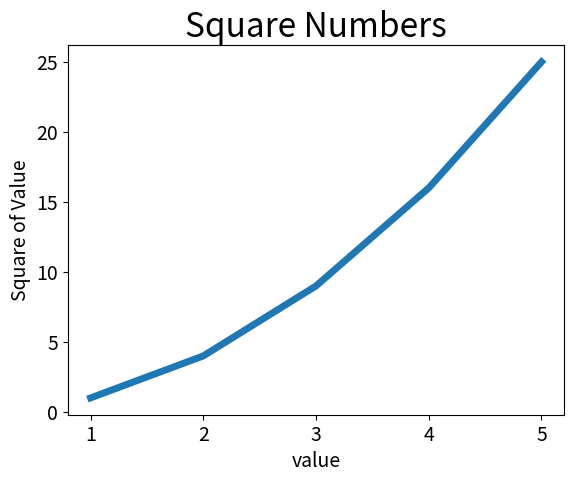

The matplotlib source for this figure:
import matplotlib.pyplot as plt  


input_values = [1, 2, 3, 4, 5]
squares = [1, 4, 9, 16, 25]
plt.plot(input_values, squares, linewidth=5)  # 根据数字绘制图案，linewith决定线条粗细
plt.title("Square Numbers", fontsize=24)  # 标题
plt.xlabel('value', fontsize=14)  # 横纵坐标的标签
plt.ylabel('Square of Value', fontsize=14)
plt.tick_params(axis='both', labelsize=14)  # 刻度的大小, axis意思为影响两个轴
plt.show()  # 打开matplotlib查看绘制的图形


















